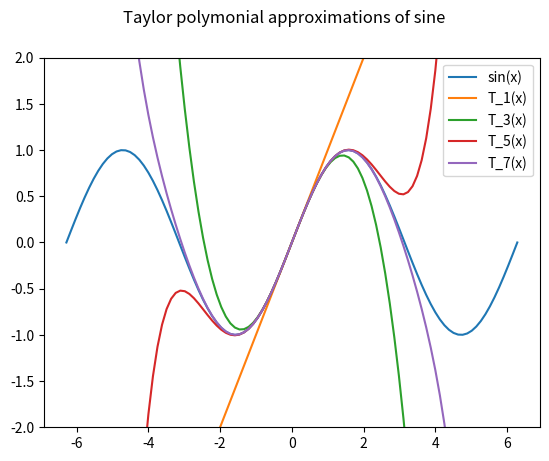

Source code (Python):
import matplotlib.pyplot as plt
from math import factorial, pi, sin
def T(x, m):
    accum = 0
    negate = False
    for k in range(m + 1):
        accum += x ** (2 * k + 1) / factorial(2 * k + 1) * (-1 if negate else 1)
        negate = not negate
    return accum
x = [0.] * 100
for i in range(100):
    x[i] = -2 * pi + i * 4 * pi / 99
# Checking that they are equal but since it's a flowt. Checking the difference beetween the two values is really small.
assert(abs(x[99] - 2 * pi) < 1e-05)
assert(abs(x[0] - -2 * pi) < 1e-05)
y = [0.] * 100
a = [x.copy(), x.copy(), x.copy(), x.copy()]

for v in range(len(x)):
    y[v] = sin(x[v])
    for t in range(len(a)):
       a[t][v] = T(a[t][v], t)
plt.plot(x, y)
for yval in a:
    plt.plot(x, yval)
plt.ylim([-2, 2])
plt.suptitle("Taylor polymonial approximations of sine")
plt.legend(["sin(x)", "T_1(x)","T_3(x)", "T_5(x)", "T_7(x)"])
plt.show()
